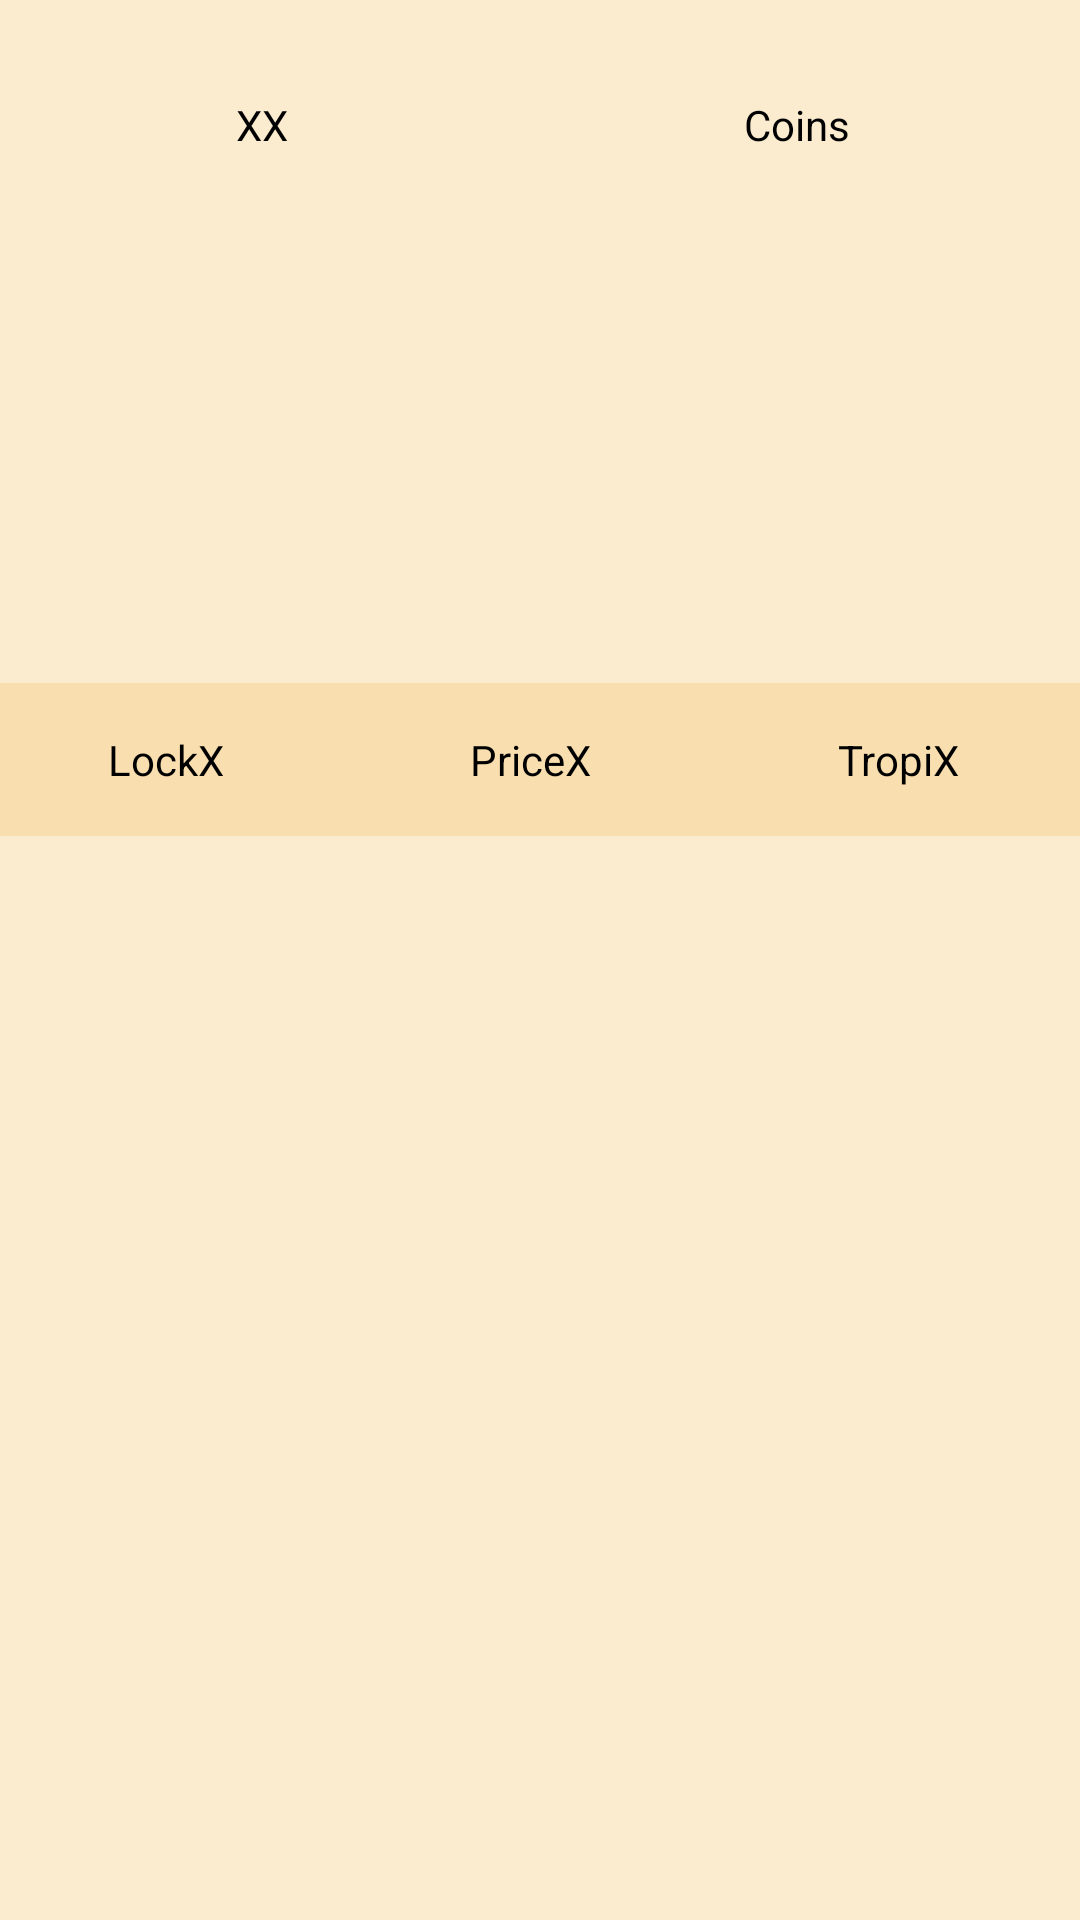

Here is an Android app screen rendered from its layout file. Give the layout XML and the strings, colors and styles it references.
<!-- AndroidManifest.xml: application theme AppTheme -->
<!-- res/layout/lay_store2.xml -->
<?xml version="1.0" encoding="utf-8"?>
<android.support.constraint.ConstraintLayout xmlns:android="http://schemas.android.com/apk/res/android"
    xmlns:app="http://schemas.android.com/apk/res-auto"
    xmlns:tools="http://schemas.android.com/tools"
    android:layout_width="match_parent"
    android:layout_height="match_parent"
    android:background="@color/colorYellowBright"
    tools:context=".gui.Store">


    <TableRow
        android:id="@+id/tbl_coins"
        android:layout_width="283dp"
        android:layout_height="54dp"
        android:layout_marginStart="8dp"
        android:layout_marginLeft="8dp"
        android:layout_marginTop="16dp"
        android:layout_marginEnd="8dp"
        android:layout_marginRight="8dp"
        android:background="@drawable/drw_fill_white_border_yellow"
        app:layout_constraintEnd_toEndOf="parent"
        app:layout_constraintStart_toStartOf="parent"
        app:layout_constraintTop_toTopOf="parent">


        <TextView
            android:id="@+id/tv_coinsSum"
            android:layout_width="wrap_content"
            android:layout_height="wrap_content"
            android:layout_marginStart="24dp"
            android:layout_marginLeft="24dp"
            android:gravity="center"
            android:padding="16dp"
            android:text="@string/tv_coinsSum"
            android:textAlignment="center"
            android:textColor="@color/colorBlack" />

        <TextView
            android:id="@+id/tv_coins"
            android:layout_width="wrap_content"
            android:layout_height="wrap_content"
            android:layout_marginStart="120dp"
            android:layout_marginLeft="120dp"
            android:gravity="center"
            android:padding="16dp"
            android:text="@string/tv_coins"
            android:textAlignment="center"
            android:textColor="@color/colorBlack" />

    </TableRow>

    <LinearLayout
        android:id="@+id/ll_store"
        android:layout_width="361dp"
        android:layout_height="339dp"
        android:layout_marginStart="8dp"
        android:layout_marginLeft="8dp"
        android:layout_marginTop="92dp"
        android:layout_marginEnd="8dp"
        android:layout_marginRight="8dp"
        android:layout_marginBottom="8dp"
        android:orientation="vertical"
        app:layout_constraintBottom_toBottomOf="parent"
        app:layout_constraintEnd_toEndOf="parent"
        app:layout_constraintStart_toStartOf="parent"
        app:layout_constraintTop_toBottomOf="@+id/tbl_coins">

        <LinearLayout
            android:layout_width="match_parent"
            android:layout_height="wrap_content"
            android:background="@color/colorYellowMedium"

            android:orientation="horizontal">

            <TextView
                android:id="@+id/tv_lock"
                android:layout_width="wrap_content"
                android:layout_height="wrap_content"
                android:layout_marginStart="20dp"
                android:layout_marginLeft="20dp"
                android:gravity="center"
                android:padding="16dp"
                android:text="@string/tv_lock"
                android:textAlignment="center"
                android:textColor="@color/colorBlack" />

            <TextView
                android:id="@+id/tv_price"
                android:layout_width="wrap_content"
                android:layout_height="wrap_content"
                android:layout_marginStart="50dp"
                android:layout_marginLeft="50dp"
                android:gravity="center"
                android:padding="16dp"
                android:text="@string/tv_price"
                android:textAlignment="center"
                android:textColor="@color/colorBlack" />

            <TextView
                android:id="@+id/tv_char"
                android:layout_width="wrap_content"
                android:layout_height="wrap_content"
                android:layout_marginStart="50dp"
                android:layout_marginLeft="50dp"
                android:gravity="center"
                android:padding="16dp"
                android:text="@string/tv_char"
                android:textAlignment="center"
                android:textColor="@color/colorBlack" />
        </LinearLayout>

        <LinearLayout
            android:id="@+id/ll_storePlayers"
            android:layout_width="match_parent"
            android:layout_height="match_parent"
            android:background="@drawable/drw_fill_white_border_yellow"
            android:orientation="horizontal">

            <android.support.v7.widget.RecyclerView
                android:id="@+id/rv_store"
                android:layout_width="match_parent"
                android:layout_height="match_parent" />
        </LinearLayout>

    </LinearLayout>


</android.support.constraint.ConstraintLayout>
<!-- resources referenced by this layout -->
<resources>
  <color name="colorBlack">#000000</color>
  <color name="colorYellowBright">#FBEBCF</color>
  <color name="colorYellowMedium">#F9DEAF</color>
  <string name="tv_char">TropiX</string>
  <string name="tv_coins">Coins</string>
  <string name="tv_coinsSum">XX</string>
  <string name="tv_lock">LockX</string>
  <string name="tv_price">PriceX</string>
  <style name="AppTheme" parent="Theme.AppCompat.Light.DarkActionBar">
          <item name="colorPrimary">@color/colorPinkDark</item>
          <item name="colorPrimaryDark">@color/colorPinkDarker</item>
          <item name="colorAccent">@color/colorAccent</item>
          <item name="android:textAllCaps">false</item>
      </style>
  <color name="colorPinkDark">#F49DB9</color>
  <color name="colorPinkDarker">#F392B1</color>
  <color name="colorAccent">#FF4081</color>
</resources>
